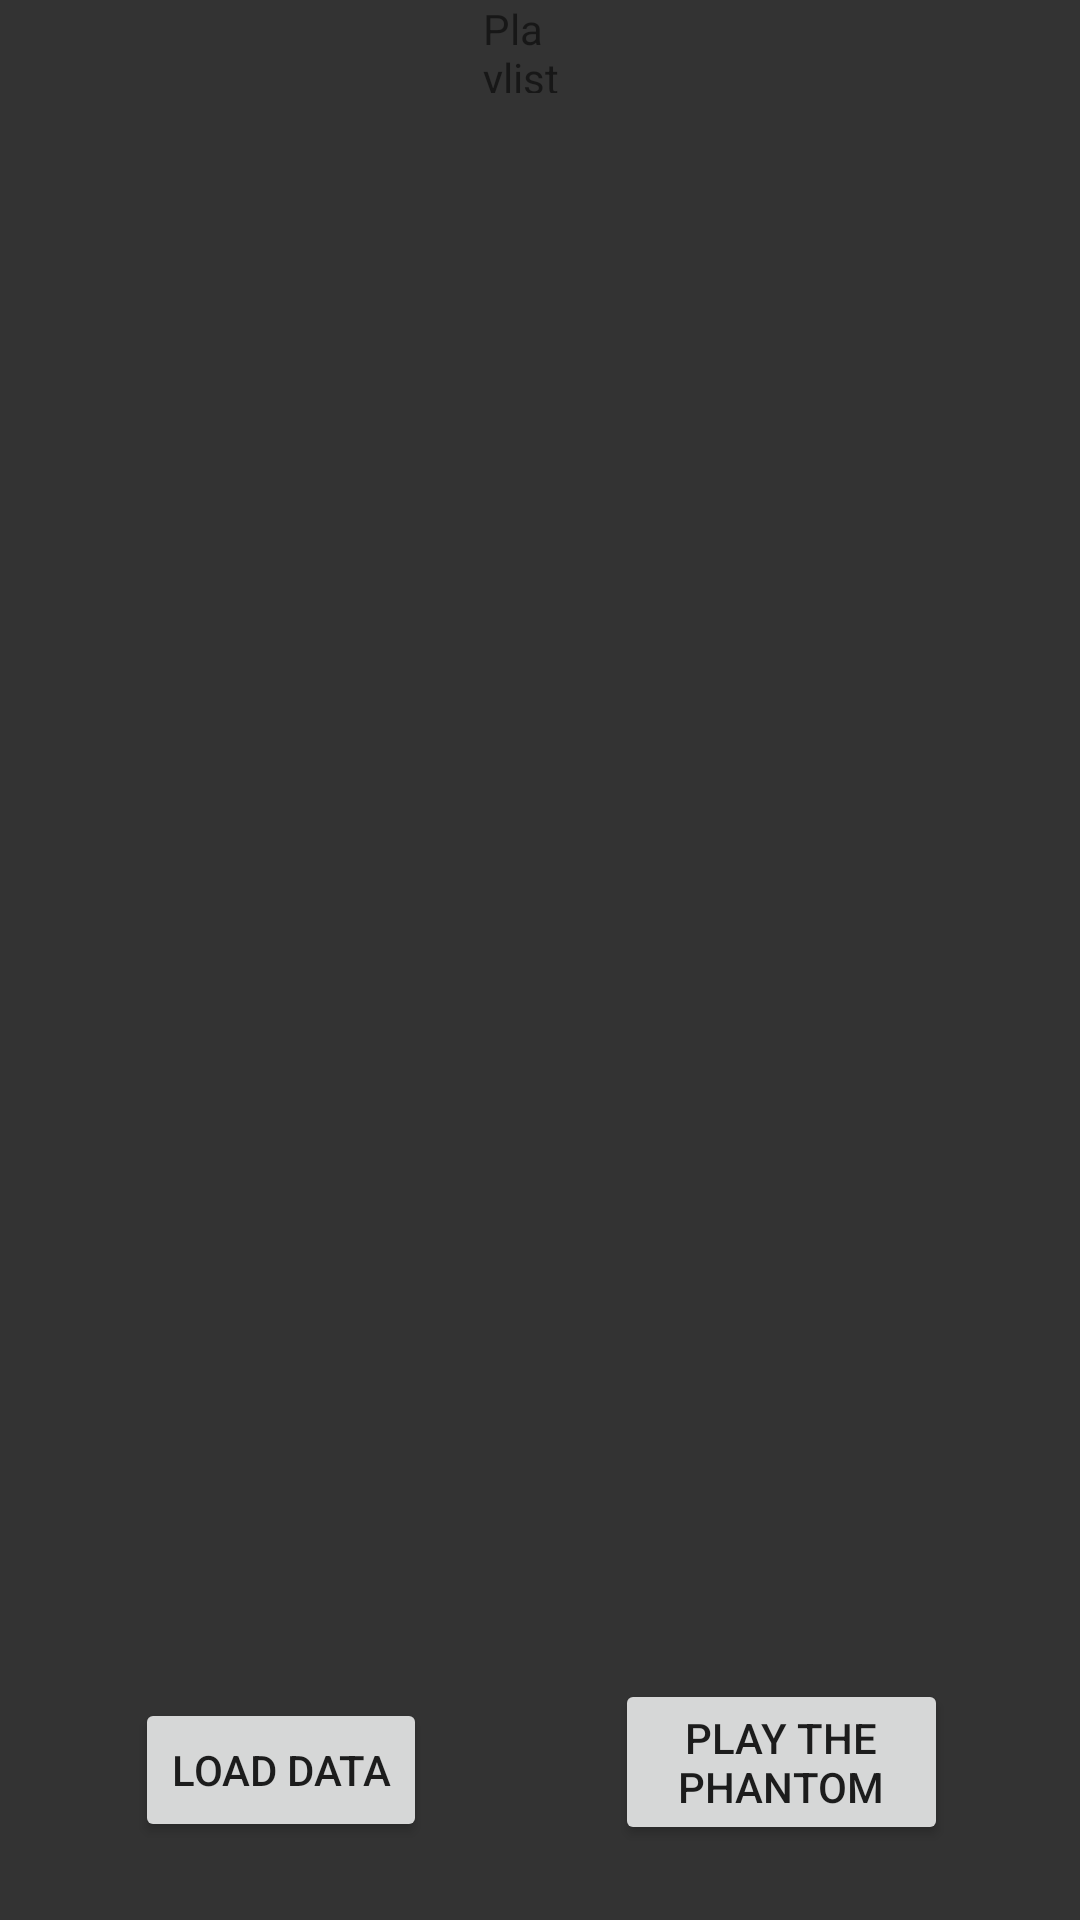

Layout XML and referenced resources for this Android screen:
<!-- AndroidManifest.xml: application theme AppTheme -->
<!-- res/layout/fragment_playlist.xml -->
<RelativeLayout xmlns:android="http://schemas.android.com/apk/res/android"
    xmlns:tools="http://schemas.android.com/tools"
    android:layout_width="match_parent"
    android:layout_height="match_parent"
    tools:context="com.spotify.sdk.demo.fragments.PlaylistFragment">

    <TextView
        android:layout_width="wrap_content"
        android:layout_height="wrap_content"
        android:layout_alignParentStart="true"
        android:layout_alignParentEnd="true"
        android:layout_alignParentBottom="true"
        android:layout_marginStart="161dp"
        android:layout_marginEnd="163dp"
        android:layout_marginBottom="609dp"
        android:text="Playlist Fragment" />

    <Button
        android:id="@+id/button4"
        android:layout_width="wrap_content"
        android:layout_height="wrap_content"
        android:layout_alignParentStart="true"
        android:layout_alignParentBottom="true"
        android:layout_marginStart="45dp"
        android:layout_marginBottom="26dp"
        android:onClick="getDataOnButtonClicked"
        android:text="Load data" />

    <Button
        android:id="@+id/button5"
        android:layout_width="161dp"
        android:layout_height="wrap_content"
        android:layout_alignParentStart="true"
        android:layout_alignParentEnd="true"
        android:layout_alignParentBottom="true"
        android:layout_marginStart="205dp"
        android:layout_marginTop="-335dp"
        android:layout_marginEnd="44dp"
        android:layout_marginBottom="25dp"
        android:onClick="onPlayMusicButtonClicked"
        android:text="Play The Phantom" />

    <androidx.recyclerview.widget.RecyclerView
        android:id="@+id/playlistRV"
        android:layout_width="match_parent"
        android:layout_height="240dp"
        android:layout_alignParentStart="true"
        android:layout_alignParentTop="true"
        android:layout_alignParentEnd="true"
        android:layout_marginStart="0dp"
        android:layout_marginTop="152dp"
        android:layout_marginEnd="0dp"
        tools:listitem="@layout/track_line_layout" />


</RelativeLayout>
<!-- res/layout/track_line_layout.xml (included above) -->
<?xml version="1.0" encoding="utf-8"?>
<LinearLayout xmlns:android="http://schemas.android.com/apk/res/android"
    xmlns:app="http://schemas.android.com/apk/res-auto"
    xmlns:tools="http://schemas.android.com/tools"
    android:layout_width="match_parent"
    android:layout_height="wrap_content"
    android:layout_marginTop="0dp"
    android:layout_marginBottom="6dp"
    android:gravity="center"
    android:orientation="vertical">

    <LinearLayout
        android:id="@+id/elementRVLL"
        android:layout_width="match_parent"
        android:layout_height="56dp"
        android:layout_marginTop="5dp"
        android:layout_marginBottom="5dp"
        android:layout_weight="1"
        android:orientation="horizontal"
        android:paddingStart="10dp"
        android:paddingEnd="10dp">

        <ImageView
            android:id="@+id/trackArtIV"
            android:layout_width="0dp"
            android:layout_height="wrap_content"
            android:layout_gravity="center_vertical"
            android:layout_weight="1"
            android:paddingRight="10dp"
            android:scaleType="fitCenter"
            tools:srcCompat="@tools:sample/avatars" />

        <LinearLayout
            android:layout_width="0dp"
            android:layout_height="wrap_content"
            android:layout_gravity="center_vertical"
            android:layout_marginRight="10dp"
            android:layout_weight="2"
            android:orientation="vertical">

            <TextView
                android:id="@+id/trackNameTV"
                android:layout_width="wrap_content"
                android:layout_height="wrap_content"
                android:layout_weight="1"
                android:ellipsize="end"
                android:maxLines="1"
                android:singleLine="true"
                android:text="TextView"
                android:textColor="#FFEDA7"
                android:textSize="16sp"
                android:textStyle="bold" />

            <TextView
                android:id="@+id/trackArtistTV"
                android:layout_width="match_parent"
                android:layout_height="wrap_content"
                android:layout_weight="1"
                android:ellipsize="end"
                android:maxLines="1"
                android:text="TextView"
                android:textColor="@color/cat_white"
                android:textSize="12sp"
                tools:singleLine="true" />

        </LinearLayout>

        <LinearLayout
            android:layout_width="0dp"
            android:layout_height="wrap_content"
            android:layout_gravity="center_vertical"
            android:layout_weight="1"
            android:orientation="vertical">

            <TextView
                android:id="@+id/trackEnergyTV"
                android:layout_width="match_parent"
                android:layout_height="wrap_content"
                android:text="TextView"
                android:textColor="@color/cat_white"
                android:textSize="20sp" />

            <TextView
                android:id="@+id/trackLoudnessTV"
                android:layout_width="match_parent"
                android:layout_height="wrap_content"
                android:text="TextView"
                android:visibility="gone" />

            <View
                android:id="@+id/divider3"
                android:layout_width="wrap_content"
                android:layout_height="1dp"
                android:background="#FFEDA7"
                android:backgroundTint="#FFEDA7"
                android:foregroundTint="#FFEDA7" />

            <TextView
                android:id="@+id/trackTempoTV"
                android:layout_width="match_parent"
                android:layout_height="wrap_content"
                android:text="TextView"
                android:textColor="@color/cat_white"
                android:textSize="14sp" />

        </LinearLayout>

    </LinearLayout>

    <View
        android:id="@+id/divider2"
        android:layout_width="match_parent"
        android:layout_height="1dp"
        android:layout_weight="1"
        android:background="?android:attr/listDivider" />

</LinearLayout>
<!-- resources referenced by this layout -->
<resources>
  <color name="cat_white">#ffffff</color>
  <style name="AppTheme" parent="Theme.AppCompat.Light.NoActionBar">
          
          <item name="android:statusBarColor" tools:ignore="NewApi">@android:color/transparent</item>
          <item name="android:navigationBarColor" tools:ignore="NewApi">@android:color/transparent
          </item>
          <item name="android:windowBackground">@drawable/window_background</item>
      </style>
  <!-- drawable window_background (drawable) -->
  <layer-list xmlns:android="http://schemas.android.com/apk/res/android">
      <item>
          <shape android:shape="rectangle">
              <solid android:color="#FFFFFF" />
          </shape>
      </item>
  
      <item
          android:id="@+id/background_gradient"
          android:left="0dp"
          android:right="0dp"
          android:top="0dp"
          android:bottom="0dp">
  
          <shape android:shape="rectangle">
              <gradient
                  android:angle="90"
                  android:startColor="#333333"
                  android:endColor="#333333
  "/>
          </shape>
      </item>
  </layer-list>
</resources>
